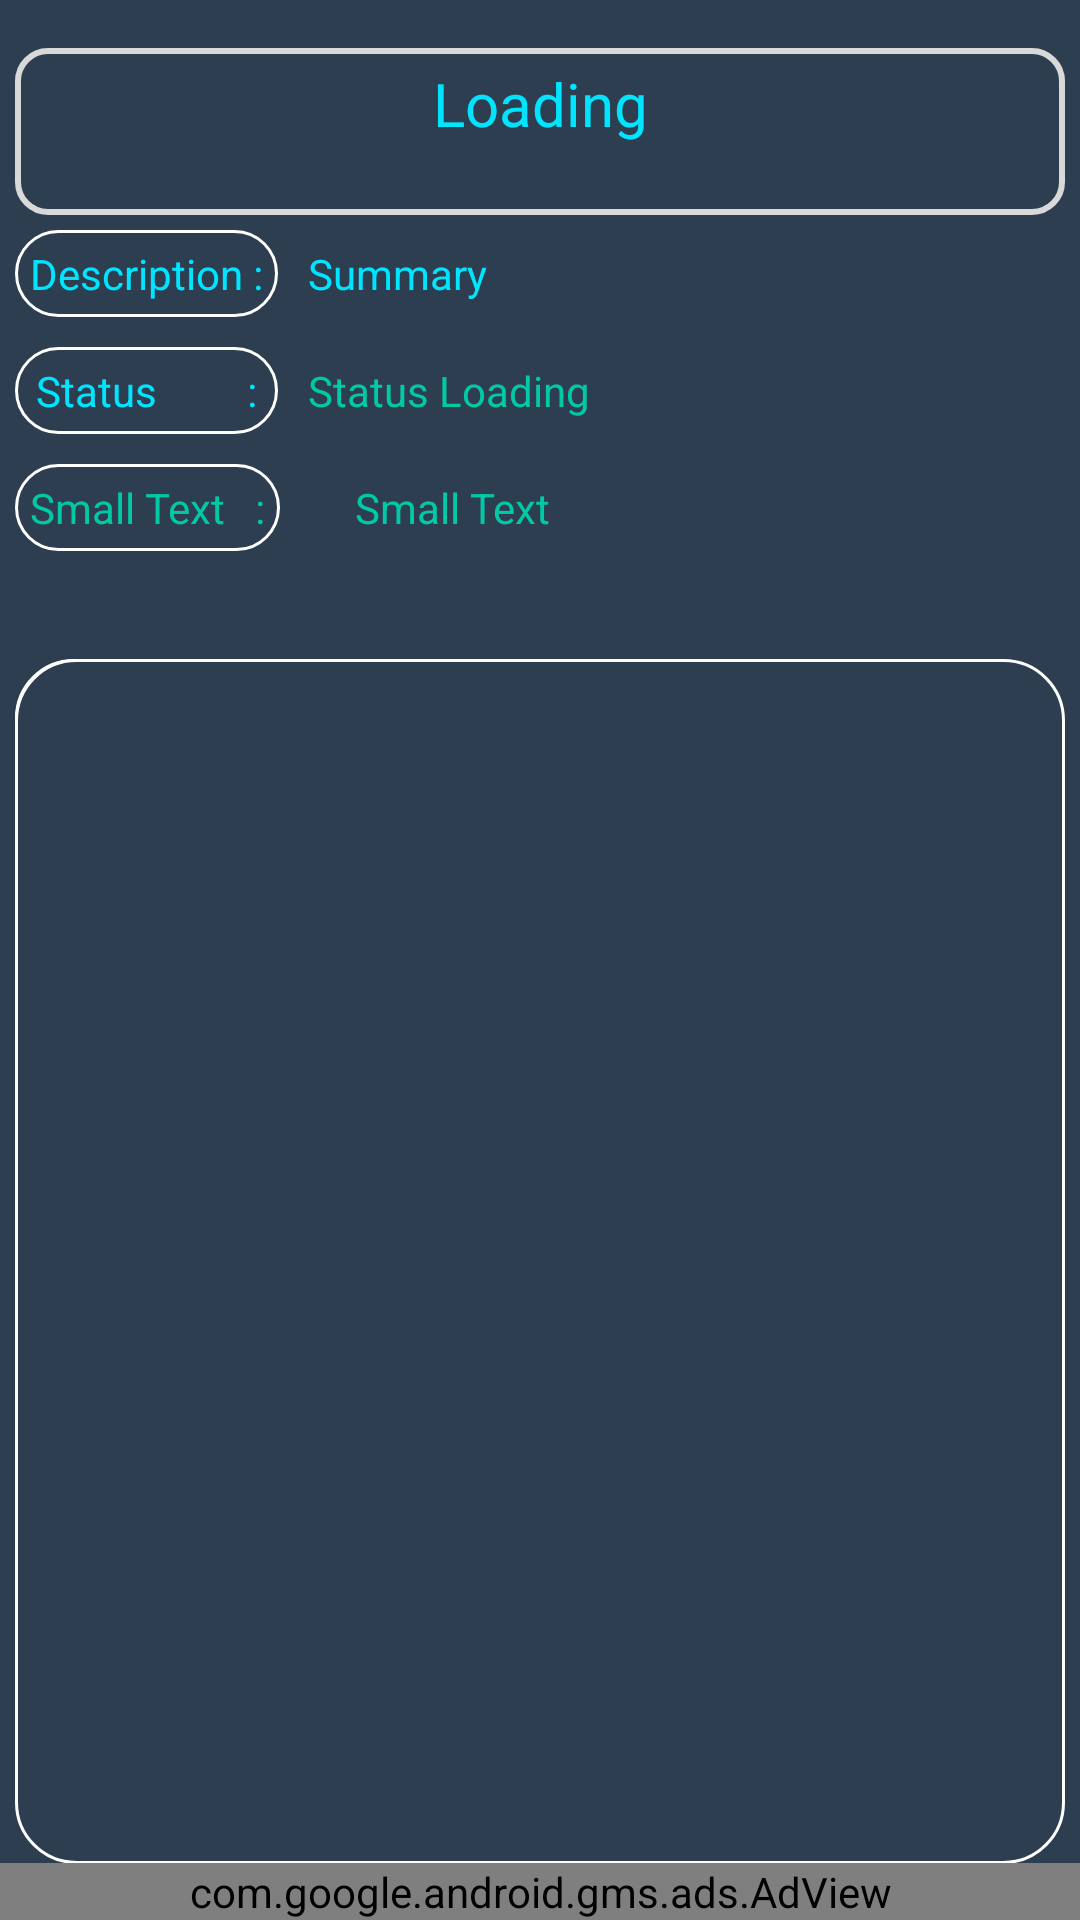

Android layout source for this screen:
<!-- AndroidManifest.xml: application theme AppTheme -->
<!-- res/layout/activity_full_score_card.xml -->
<LinearLayout xmlns:android="http://schemas.android.com/apk/res/android"
    xmlns:ads="http://schemas.android.com/apk/res-auto"
    xmlns:tools="http://schemas.android.com/tools"
    android:layout_width="match_parent"
    android:layout_height="match_parent"
    android:orientation="vertical"
    android:paddingTop="16dp"
    android:background="@color/colorPrimaryDark"
    tools:context="com.poran.bpl2017live.FullScoreCardActivity">

    <LinearLayout
        android:layout_width="fill_parent"
        android:layout_height="fill_parent"
        android:layout_marginLeft="5dp"
        android:layout_marginRight="5dp"
        android:layout_weight="0.1"
        android:orientation="vertical">

        <LinearLayout
            android:layout_width="fill_parent"
            android:layout_height="fill_parent"
            android:layout_marginBottom="5dp"
            android:layout_weight="0.9"
            android:orientation="vertical">

            <TextView
                android:id="@+id/title"
                android:layout_width="fill_parent"
                android:layout_height="fill_parent"
                android:layout_alignParentTop="true"
                android:layout_centerHorizontal="true"
                android:layout_weight="0.7"
                android:background="@drawable/stylebackground"

                android:gravity="top|center_horizontal"
                android:paddingTop="5dp"
                android:text="Loading"
                android:textColor="@color/A400"
                android:textSize="20sp" />

        </LinearLayout>

        <ScrollView
            android:id="@+id/scrollView2"
            android:layout_width="fill_parent"
            android:layout_height="fill_parent"
            android:layout_weight="0.1"
            android:fillViewport="true">

            <LinearLayout
                android:layout_width="fill_parent"
                android:layout_height="wrap_content"
                android:orientation="vertical">

                <RelativeLayout
                    android:layout_width="fill_parent"
                    android:layout_height="wrap_content">

                    <TextView
                        android:id="@+id/description"
                        android:layout_width="290dp"
                        android:layout_height="wrap_content"
                        android:layout_alignParentEnd="true"
                        android:layout_alignParentRight="true"
                        android:layout_alignParentTop="true"

                        android:layout_column="1"
                        android:layout_columnSpan="1"
                        android:layout_row="0"
                        android:layout_rowSpan="1"
                        android:layout_weight="1"

                        android:padding="5dp"
                        android:scrollbarSize="25sp"
                        android:text="Summary"
                        android:textColor="@color/A400"
                        android:layout_toRightOf="@+id/textView"
                        android:layout_toEndOf="@+id/textView" />

                    <TextView
                        android:id="@+id/textView"
                        android:layout_width="wrap_content"
                        android:layout_height="wrap_content"
                        android:layout_alignParentLeft="true"
                        android:layout_alignParentTop="true"
                        android:layout_column="0"
                        android:layout_marginRight="5dp"
                        android:layout_row="0"
                        android:background="@drawable/backbox"
                        android:padding="5dp"
                        android:scrollbarSize="25sp"
                        android:text="Description :"
                        android:textAppearance="?android:attr/textAppearanceSmall"
                        android:textColor="@color/A400" />

                    <TextView
                        android:id="@+id/summary"
                        android:layout_width="fill_parent"
                        android:layout_height="wrap_content"
                        android:layout_alignTop="@+id/textView2"
                        android:layout_column="1"
                        android:layout_marginLeft="5dp"
                        android:layout_row="1"

                        android:layout_toRightOf="@+id/textView2"
                        android:layout_weight="1"
                        android:gravity="center_vertical"
                        android:padding="5dp"
                        android:scrollbarSize="25sp"
                        android:text="Status Loading"
                        android:textColor="@color/fab_col" />

                    <TextView
                        android:id="@+id/textView2"
                        android:layout_width="71dp"
                        android:layout_height="wrap_content"
                        android:layout_alignEnd="@+id/textView"
                        android:layout_alignParentLeft="true"
                        android:layout_alignRight="@+id/textView"
                        android:layout_below="@+id/description"
                        android:background="@drawable/backbox"
                        android:layout_column="0"
                        android:layout_marginTop="10dp"
                        android:layout_row="1"
                        android:gravity="center"
                        android:padding="5dp"
                        android:scrollbarSize="25sp"
                        android:text="Status         :"
                        android:textAppearance="?android:attr/textAppearanceSmall"
                        android:textColor="@color/A400" />

                </RelativeLayout>

                <ScrollView
                    android:id="@+id/scrollView3"
                    android:layout_width="match_parent"
                    android:layout_height="wrap_content"
                    android:layout_marginBottom="10dp"
                    android:layout_marginTop="10dp"
                    android:fillViewport="true">

                    <LinearLayout
                        android:id="@+id/dataLinearLayout"
                        android:layout_width="fill_parent"
                        android:layout_height="64dp"
                        android:orientation="vertical">

                        <LinearLayout
                            android:id="@+id/internalLayout"
                            android:layout_width="match_parent"
                            android:layout_height="wrap_content"
                            android:orientation="horizontal">

                            <TextView
                                android:id="@+id/tvTeamName"
                                android:layout_width="wrap_content"
                                android:layout_height="wrap_content"
                                android:layout_alignBottom="@+id/summary"
                                android:layout_alignParentLeft="true"
                                android:layout_marginBottom="26dp"
                                android:padding="5dp"
                                android:scrollbarSize="25sp"
                                android:text="Small Text   :"
                                android:background="@drawable/backbox"

                                android:textAppearance="?android:attr/textAppearanceSmall"
                                android:textColor="@color/fab_col" />

                            <TextView
                                android:id="@+id/tvTeamScore"
                                android:layout_width="match_parent"
                                android:layout_height="wrap_content"
                                android:layout_alignParentRight="true"
                                android:layout_alignParentTop="true"

                                android:layout_marginLeft="20dp"
                                android:layout_toRightOf="@+id/tvTeamName"
                                android:gravity="center_vertical"
                                android:padding="5dp"
                                android:scrollbarSize="25sp"
                                android:text="Small Text"
                                android:textAppearance="?android:attr/textAppearanceSmall"
                                android:textColor="@color/fab_col" />
                        </LinearLayout>

                    </LinearLayout>
                </ScrollView>

                <RelativeLayout
                    android:layout_width="fill_parent"
                    android:layout_height="fill_parent">

                    <TextView
                        android:id="@+id/tvCurrentInning"
                        android:layout_width="wrap_content"
                        android:layout_height="wrap_content"
                        android:layout_alignParentLeft="true"
                        android:layout_alignParentTop="true"
                        android:background="@drawable/backbox"
                        android:text="Current Inning"
                        android:padding="5dp"
                        android:gravity="center"
                        android:textAppearance="?android:attr/textAppearanceLarge"
                        android:textColor="@color/fab_col" />

                    <TableLayout
                        android:id="@+id/scoreCard"
                        android:layout_width="fill_parent"
                        android:layout_height="fill_parent"
                        android:layout_alignParentBottom="true"
                        android:layout_alignParentLeft="true"
                        android:layout_alignParentStart="true"

                        android:background="@drawable/backbox"
                        android:orientation="horizontal"
                        android:padding="8dp"
                        android:showDividers="middle|beginning|end">

                        <TableRow
                            android:layout_width="fill_parent"

                            android:layout_height="fill_parent">

                        </TableRow>
                    </TableLayout>

                </RelativeLayout>

            </LinearLayout>
        </ScrollView>

    </LinearLayout>

    <com.google.android.gms.ads.AdView

        android:id="@+id/adView"
        android:layout_width="fill_parent"
        android:layout_height="wrap_content"
        android:layout_gravity="bottom|center_horizontal"
        ads:adSize="SMART_BANNER"
        ads:adUnitId="ca-app-pub-1820765674741508/3627037138"

        />

</LinearLayout>
<!-- resources referenced by this layout -->
<resources>
  <color name="A400">#00E5FF</color>
  <color name="colorPrimaryDark">#2c3e50</color>
  <color name="fab_col">#02c9a5</color>
  <!-- drawable backbox (drawable) -->
  <?xml version="1.0" encoding="utf-8"?>
  <shape xmlns:android="http://schemas.android.com/apk/res/android">
  
      <solid android:color="#2c3e50" />
  
      <stroke
          android:width="1dp"
          android:color="#fff" />
  
      <corners
          android:bottomLeftRadius="20dp"
          android:bottomRightRadius="20dp"
          android:topLeftRadius="20dp"
          android:topRightRadius="20dp" />
  </shape>
  <!-- drawable stylebackground (drawable) -->
  <?xml version="1.0" encoding="utf-8"?>
  <shape xmlns:android="http://schemas.android.com/apk/res/android"
      android:shape="rectangle">
      <solid
  
  
          />
      <stroke
          android:width="2dp"
          android:color="#d9d9d9"/>
      <gradient
          android:endColor="#2c3e50"
          android:startColor="#2c3e50"/>
  
      <corners
          android:bottomLeftRadius="10dp"
          android:bottomRightRadius="10dp"
          android:topLeftRadius="10dp"
          android:topRightRadius="10dp"
          />
  
  
  
  </shape>
  <style name="AppTheme" parent="Theme.AppCompat.Light.NoActionBar">
          
          <item name="colorPrimary">#004d6d</item>
          <item name="colorPrimaryDark">#00123d</item>
          <item name="colorAccent">@color/colorAccent</item>
      </style>
  <color name="colorAccent">#FF4081</color>
</resources>
